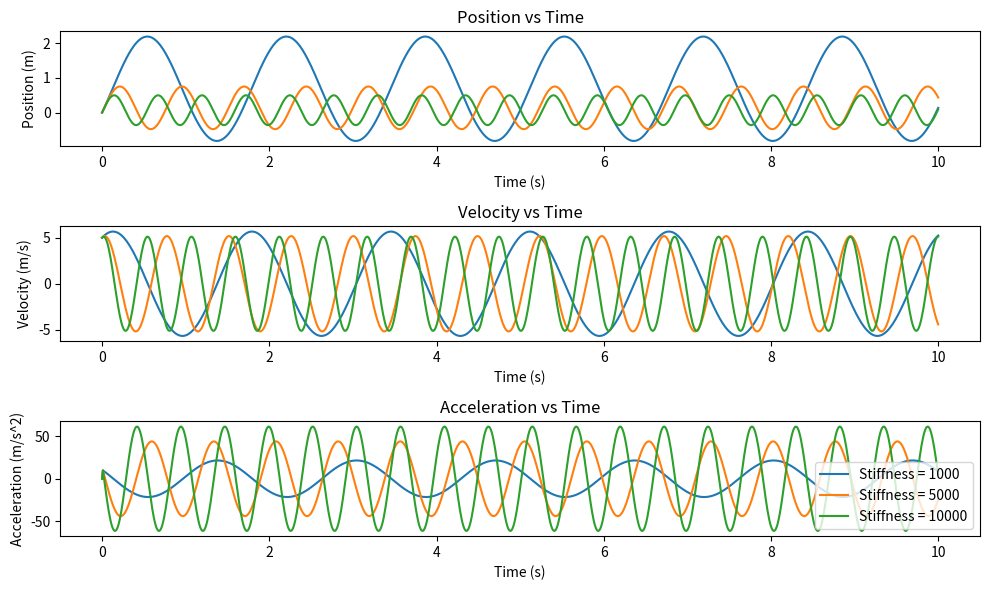

Write Python code to recreate this figure.
import numpy as np

import matplotlib.pyplot as plt

def simulate_running(mass, stiffness, damping, initial_position, initial_velocity, time):
    # Constants
    gravity = 9.8  # m/s^2

    # Variables
    position = [initial_position]
    velocity = [initial_velocity]
    acceleration = [0]

    # Simulation
    for t in np.arange(0, time, 0.01):
        # Calculate acceleration
        a = (gravity - (stiffness / mass) * position[-1] - (damping / mass) * velocity[-1])

        # Update velocity and position using Euler's method
        v = velocity[-1] + a * 0.01
        x = position[-1] + v * 0.01

        # Store values
        acceleration.append(a)
        velocity.append(v)
        position.append(x)

    return position, velocity, acceleration


if __name__ == '__main__':
    # Example usage
    mass = 70  # kg
    stiffness = 1000  # N/m
    damping = 0  # Ns/m
    initial_position = 0  # m
    initial_velocity = 5  # m/s
    time = 10  # seconds

    # Plotting
    t = np.arange(0, time + 0.01, 0.01)
    plt.figure(figsize=(10, 6))
    for i in [1000, 5000, 10000]:
        stiffness = i  # N/m
        position, velocity, acceleration = simulate_running(mass, stiffness, damping, initial_position, initial_velocity, time)
        plt.subplot(3, 1, 1)
        plt.plot(t, position)

        plt.subplot(3, 1, 2)
        plt.plot(t, velocity)

        plt.subplot(3, 1, 3)
        plt.plot(t, acceleration)

    plt.legend(['Stiffness = 1000','Stiffness = 5000', 'Stiffness = 10000'])

    plt.subplot(3, 1, 1)
    plt.xlabel('Time (s)')
    plt.ylabel('Position (m)')
    plt.title('Position vs Time')

    plt.subplot(3, 1, 2)
    plt.xlabel('Time (s)')
    plt.ylabel('Velocity (m/s)')
    plt.title('Velocity vs Time')

    plt.subplot(3, 1, 3)
    plt.xlabel('Time (s)')
    plt.ylabel('Acceleration (m/s^2)')
    plt.title('Acceleration vs Time')

    plt.tight_layout()
    plt.show()